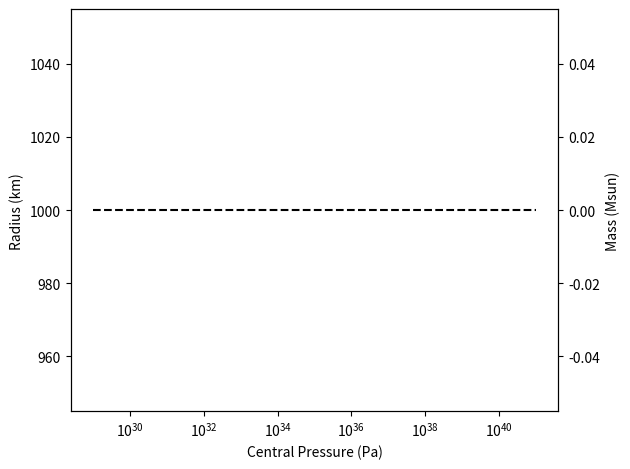

Here is the Python script that generated this plot:
#!/usr/bin/env python3
"""
Newtonian polytrope: add Matplotlib plots.
"""
import numpy as np
import matplotlib.pyplot as plt
import scipy.constants as con

# Constants
G = 6.67e-11
K_NR = 2.98e-25
A_POLY = 5/3
R_START = 1
R_MAX = 1.0e6
STEP_SIZE = 10

def f1(r, P, M):
    return -(G * M * P**(1 / A_POLY)) / (r**2 * K_NR**(1 / A_POLY) * con.c**2)

def f2(r, P, M):
    rho = (P / K_NR)**(1 / A_POLY) / con.c**2
    return 4 * np.pi * r**2 * rho

def runge_kutta(P0, M0, r0, r_max, h):
    r_values = np.arange(r0, r_max, h)
    P_values = np.zeros_like(r_values)
    M_values = np.zeros_like(r_values)
    P_values[0] = P0
    M_values[0] = M0

    for i in range(1, len(r_values)):
        r, P, M = r_values[i-1], P_values[i-1], M_values[i-1]
        k1_P = h*f1(r,P,M)
        k1_M = h*f2(r,P,M)
        k2_P = h*f1(r+h/2,P+k1_P/2,M+k1_M/2)
        k2_M = h*f2(r+h/2,P+k1_P/2,M+k1_M/2)
        k3_P = h*f1(r+h/2,P+k2_P/2,M+k2_M/2)
        k3_M = h*f2(r+h/2,P+k2_P/2,M+k2_M/2)
        k4_P = h*f1(r+h,P+k3_P,M+k3_M)
        k4_M = h*f2(r+h,P+k3_P,M+k3_M)
        P_values[i] = P + (k1_P + 2*k2_P + 2*k3_P + k4_P)/6
        M_values[i] = M + (k1_M + 2*k2_M + 2*k3_M + k4_M)/6

    return r_values, P_values, M_values

def run_simulation():
    central_pressures = np.logspace(29, 41, 20)
    final_radii, final_masses = [], []

    for P0 in central_pressures:
        rho0 = (P0 / K_NR)**(1/A_POLY) / con.c**2
        M0 = (4/3) * np.pi * R_START**3 * rho0
        r_vals, _, M_vals = runge_kutta(P0, M0, R_START, R_MAX, STEP_SIZE)
        final_radii.append(r_vals[-1]/1000)
        final_masses.append(M_vals[-1]/1.989e30)

    return central_pressures, final_radii, final_masses

def plot_results(cp, radii, masses):
    fig, ax1 = plt.subplots()
    ax1.set_xscale("log")
    ax1.plot(cp, radii, '--k', label='Radius')
    ax1.set_xlabel("Central Pressure (Pa)")
    ax1.set_ylabel("Radius (km)")
    ax2 = ax1.twinx()
    ax2.plot(cp, masses, '-k', label='Mass')
    ax2.set_ylabel("Mass (Msun)")
    fig.tight_layout()
    plt.show()

if __name__ == "__main__":
    cp, radii, masses = run_simulation()
    plot_results(cp, radii, masses)
